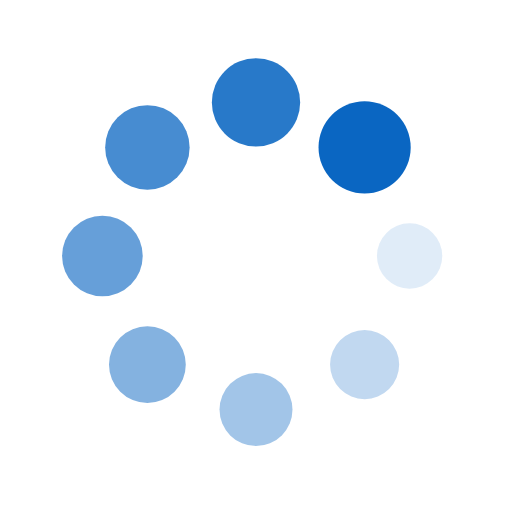
t = 0.00 s
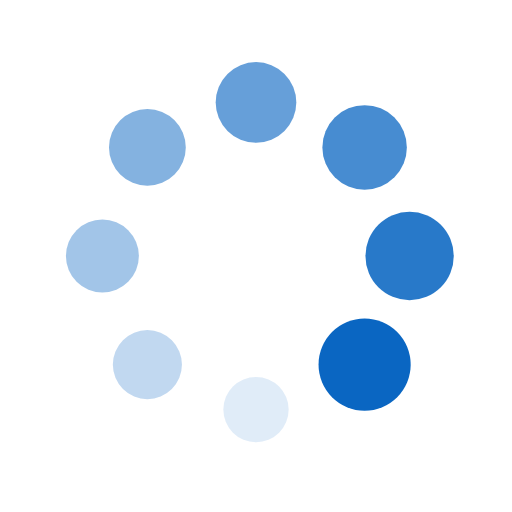
t = 0.25 s
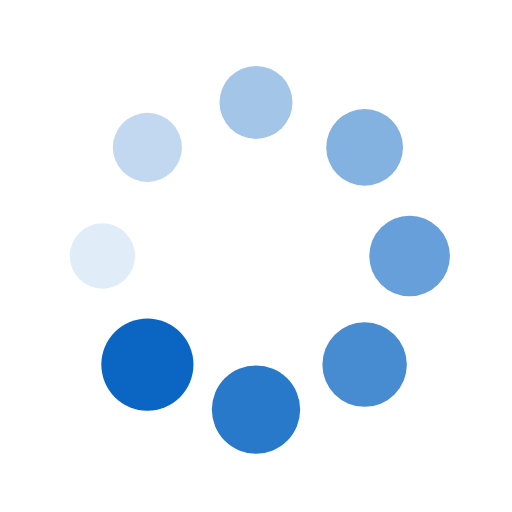
t = 0.50 s
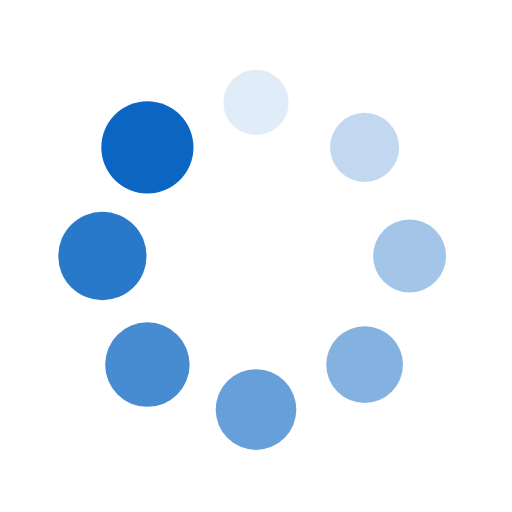
t = 0.75 s

The animated SVG that drew these frames (rendered in a browser with its animation timeline set to each time). Animation: 16 SMIL elements (animate=8,animateTransform=8); one cycle of 1.00 s, repeats indefinitely.

  <svg xmlns="http://www.w3.org/2000/svg" xmlns:xlink="http://www.w3.org/1999/xlink" style="margin: auto; background: rgb(255, 255, 255); display: block; shape-rendering: auto;" width="200px" height="200px" viewBox="0 0 100 100" preserveAspectRatio="xMidYMid">
  <g transform="translate(80,50)">
  <g transform="rotate(0)">
  <circle cx="0" cy="0" r="6" fill="#0a66c2" fill-opacity="1">
    <animateTransform attributeName="transform" type="scale" begin="-0.875s" values="1.5 1.5;1 1" keyTimes="0;1" dur="1s" repeatCount="indefinite"/>
    <animate attributeName="fill-opacity" keyTimes="0;1" dur="1s" repeatCount="indefinite" values="1;0" begin="-0.875s"/>
  </circle>
  </g>
  </g><g transform="translate(71.21320343559643,71.21320343559643)">
  <g transform="rotate(45)">
  <circle cx="0" cy="0" r="6" fill="#0a66c2" fill-opacity="0.875">
    <animateTransform attributeName="transform" type="scale" begin="-0.75s" values="1.5 1.5;1 1" keyTimes="0;1" dur="1s" repeatCount="indefinite"/>
    <animate attributeName="fill-opacity" keyTimes="0;1" dur="1s" repeatCount="indefinite" values="1;0" begin="-0.75s"/>
  </circle>
  </g>
  </g><g transform="translate(50,80)">
  <g transform="rotate(90)">
  <circle cx="0" cy="0" r="6" fill="#0a66c2" fill-opacity="0.75">
    <animateTransform attributeName="transform" type="scale" begin="-0.625s" values="1.5 1.5;1 1" keyTimes="0;1" dur="1s" repeatCount="indefinite"/>
    <animate attributeName="fill-opacity" keyTimes="0;1" dur="1s" repeatCount="indefinite" values="1;0" begin="-0.625s"/>
  </circle>
  </g>
  </g><g transform="translate(28.786796564403577,71.21320343559643)">
  <g transform="rotate(135)">
  <circle cx="0" cy="0" r="6" fill="#0a66c2" fill-opacity="0.625">
    <animateTransform attributeName="transform" type="scale" begin="-0.5s" values="1.5 1.5;1 1" keyTimes="0;1" dur="1s" repeatCount="indefinite"/>
    <animate attributeName="fill-opacity" keyTimes="0;1" dur="1s" repeatCount="indefinite" values="1;0" begin="-0.5s"/>
  </circle>
  </g>
  </g><g transform="translate(20,50.00000000000001)">
  <g transform="rotate(180)">
  <circle cx="0" cy="0" r="6" fill="#0a66c2" fill-opacity="0.5">
    <animateTransform attributeName="transform" type="scale" begin="-0.375s" values="1.5 1.5;1 1" keyTimes="0;1" dur="1s" repeatCount="indefinite"/>
    <animate attributeName="fill-opacity" keyTimes="0;1" dur="1s" repeatCount="indefinite" values="1;0" begin="-0.375s"/>
  </circle>
  </g>
  </g><g transform="translate(28.78679656440357,28.786796564403577)">
  <g transform="rotate(225)">
  <circle cx="0" cy="0" r="6" fill="#0a66c2" fill-opacity="0.375">
    <animateTransform attributeName="transform" type="scale" begin="-0.25s" values="1.5 1.5;1 1" keyTimes="0;1" dur="1s" repeatCount="indefinite"/>
    <animate attributeName="fill-opacity" keyTimes="0;1" dur="1s" repeatCount="indefinite" values="1;0" begin="-0.25s"/>
  </circle>
  </g>
  </g><g transform="translate(49.99999999999999,20)">
  <g transform="rotate(270)">
  <circle cx="0" cy="0" r="6" fill="#0a66c2" fill-opacity="0.25">
    <animateTransform attributeName="transform" type="scale" begin="-0.125s" values="1.5 1.5;1 1" keyTimes="0;1" dur="1s" repeatCount="indefinite"/>
    <animate attributeName="fill-opacity" keyTimes="0;1" dur="1s" repeatCount="indefinite" values="1;0" begin="-0.125s"/>
  </circle>
  </g>
  </g><g transform="translate(71.21320343559643,28.78679656440357)">
  <g transform="rotate(315)">
  <circle cx="0" cy="0" r="6" fill="#0a66c2" fill-opacity="0.125">
    <animateTransform attributeName="transform" type="scale" begin="0s" values="1.5 1.5;1 1" keyTimes="0;1" dur="1s" repeatCount="indefinite"/>
    <animate attributeName="fill-opacity" keyTimes="0;1" dur="1s" repeatCount="indefinite" values="1;0" begin="0s"/>
  </circle>
  </g>
  </g>
  </svg>
